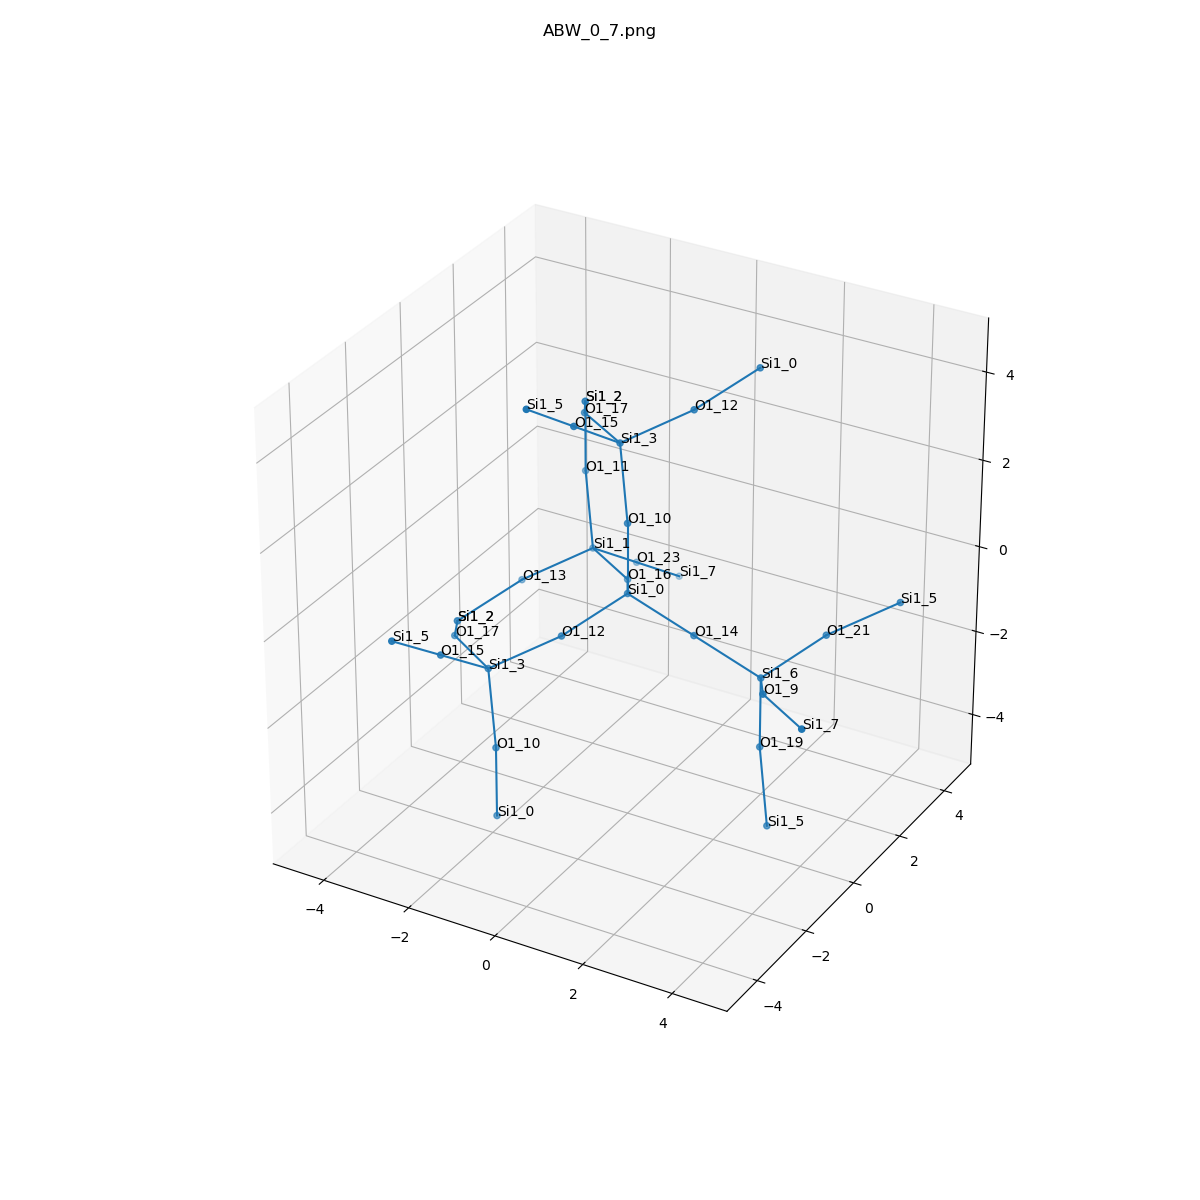

Values plotted in this chart, from the file beside it:
, neighbor_num, isite, atom, x, y, z, front_index
0, 0, 0, Si1, 0.0, 0.0, 0.0, 
1, 1, 16, O1, -0.7568, 1.312, -0.5421, 0.0
2, 1, 10, O1, -1.1102230246251565e-16, 0.0, 1.609, 0.0
3, 1, 14, O1, 1.518, 0.0, -0.531, 0.0
4, 1, 12, O1, -0.7502, -1.319, -0.5358, 0.0
5, 2, 1, Si1, -2.092, 2.206, -0.6248, 1.0
6, 2, 3, Si1, -0.4365, 0.4604, 3.087, 2.0
7, 2, 6, Si1, 3.036, -1.2212453270876722e-15, -1.062, 3.0
8, 2, 3, Si1, -1.937, -2.177, -1.202, 4.0
9, 3, 23, O1, -1.809, 3.509, -1.525, 5.0
10, 3, 11, O1, -2.529, 2.667, 0.8538, 5.0
11, 3, 13, O1, -3.279, 1.348, -1.291, 5.0
12, 3, 12, O1, 0.7502, 1.319, 3.754, 6.0
13, 3, 17, O1, -1.772, 1.354, 3.005, 6.0
14, 3, 15, O1, -0.7195, -0.8421, 3.987, 6.0
15, 3, 21, O1, 3.786, 1.319, -0.5261, 7.0
16, 3, 19, O1, 3.036, -5.551115123125783e-17, -2.671, 7.0
17, 3, 9, O1, 3.793, -1.312, -0.5198, 7.0
18, 3, 10, O1, -1.5, -2.637, -2.68, 8.0
19, 3, 17, O1, -3.272, -1.283, -1.285, 8.0
20, 3, 15, O1, -2.22, -3.479, -0.3021, 8.0
21, 4, 7, Si1, -1.526, 4.811, -2.424, 9.0
22, 4, 2, Si1, -2.529, 2.667, 2.463, 10.0
23, 4, 2, Si1, -4.029, 0.02952, -1.827, 11.0
24, 4, 0, Si1, 1.5, 2.637, 4.289, 12.0
25, 4, 2, Si1, -2.529, 2.667, 2.463, 13.0
26, 4, 5, Si1, -1.002, -2.145, 4.887, 14.0
27, 4, 5, Si1, 4.973, 2.177, 0.14, 15.0
28, 4, 5, Si1, 3.472, -0.4604, -4.149, 16.0
29, 4, 7, Si1, 5.128, -2.206, -0.4371, 17.0
30, 4, 0, Si1, -1.5, -2.637, -4.289, 18.0
31, 4, 2, Si1, -4.029, 0.02952, -1.827, 19.0
32, 4, 5, Si1, -2.503, -4.782, 0.5977, 20.0
